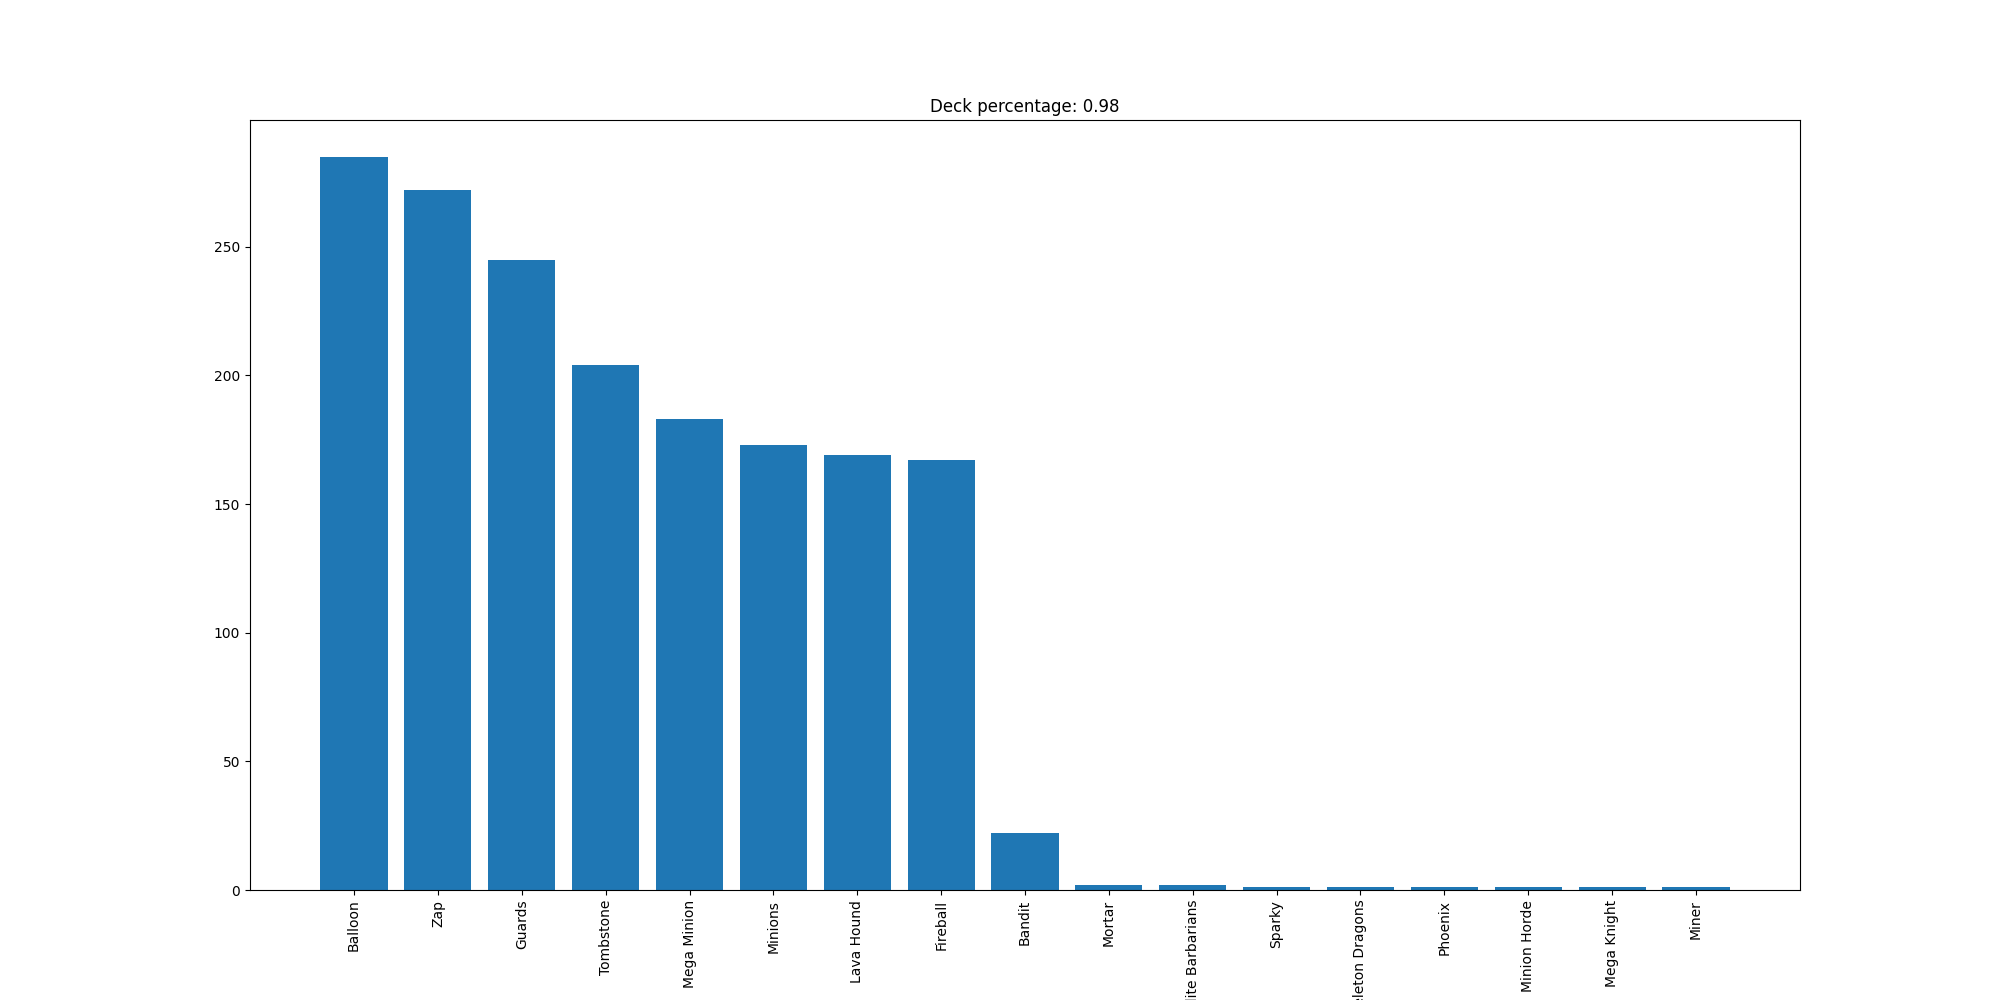

Data behind this chart, as committed beside it:
Balloon, 285
Zap, 272
Guards, 245
Tombstone, 204
Mega Minion, 183
Minions, 173
Lava Hound, 169
Fireball, 167
Bandit, 22
Mortar, 2
Elite Barbarians, 2
Sparky, 1
Skeleton Dragons, 1
Phoenix, 1
Minion Horde, 1
Mega Knight, 1
Miner, 1
